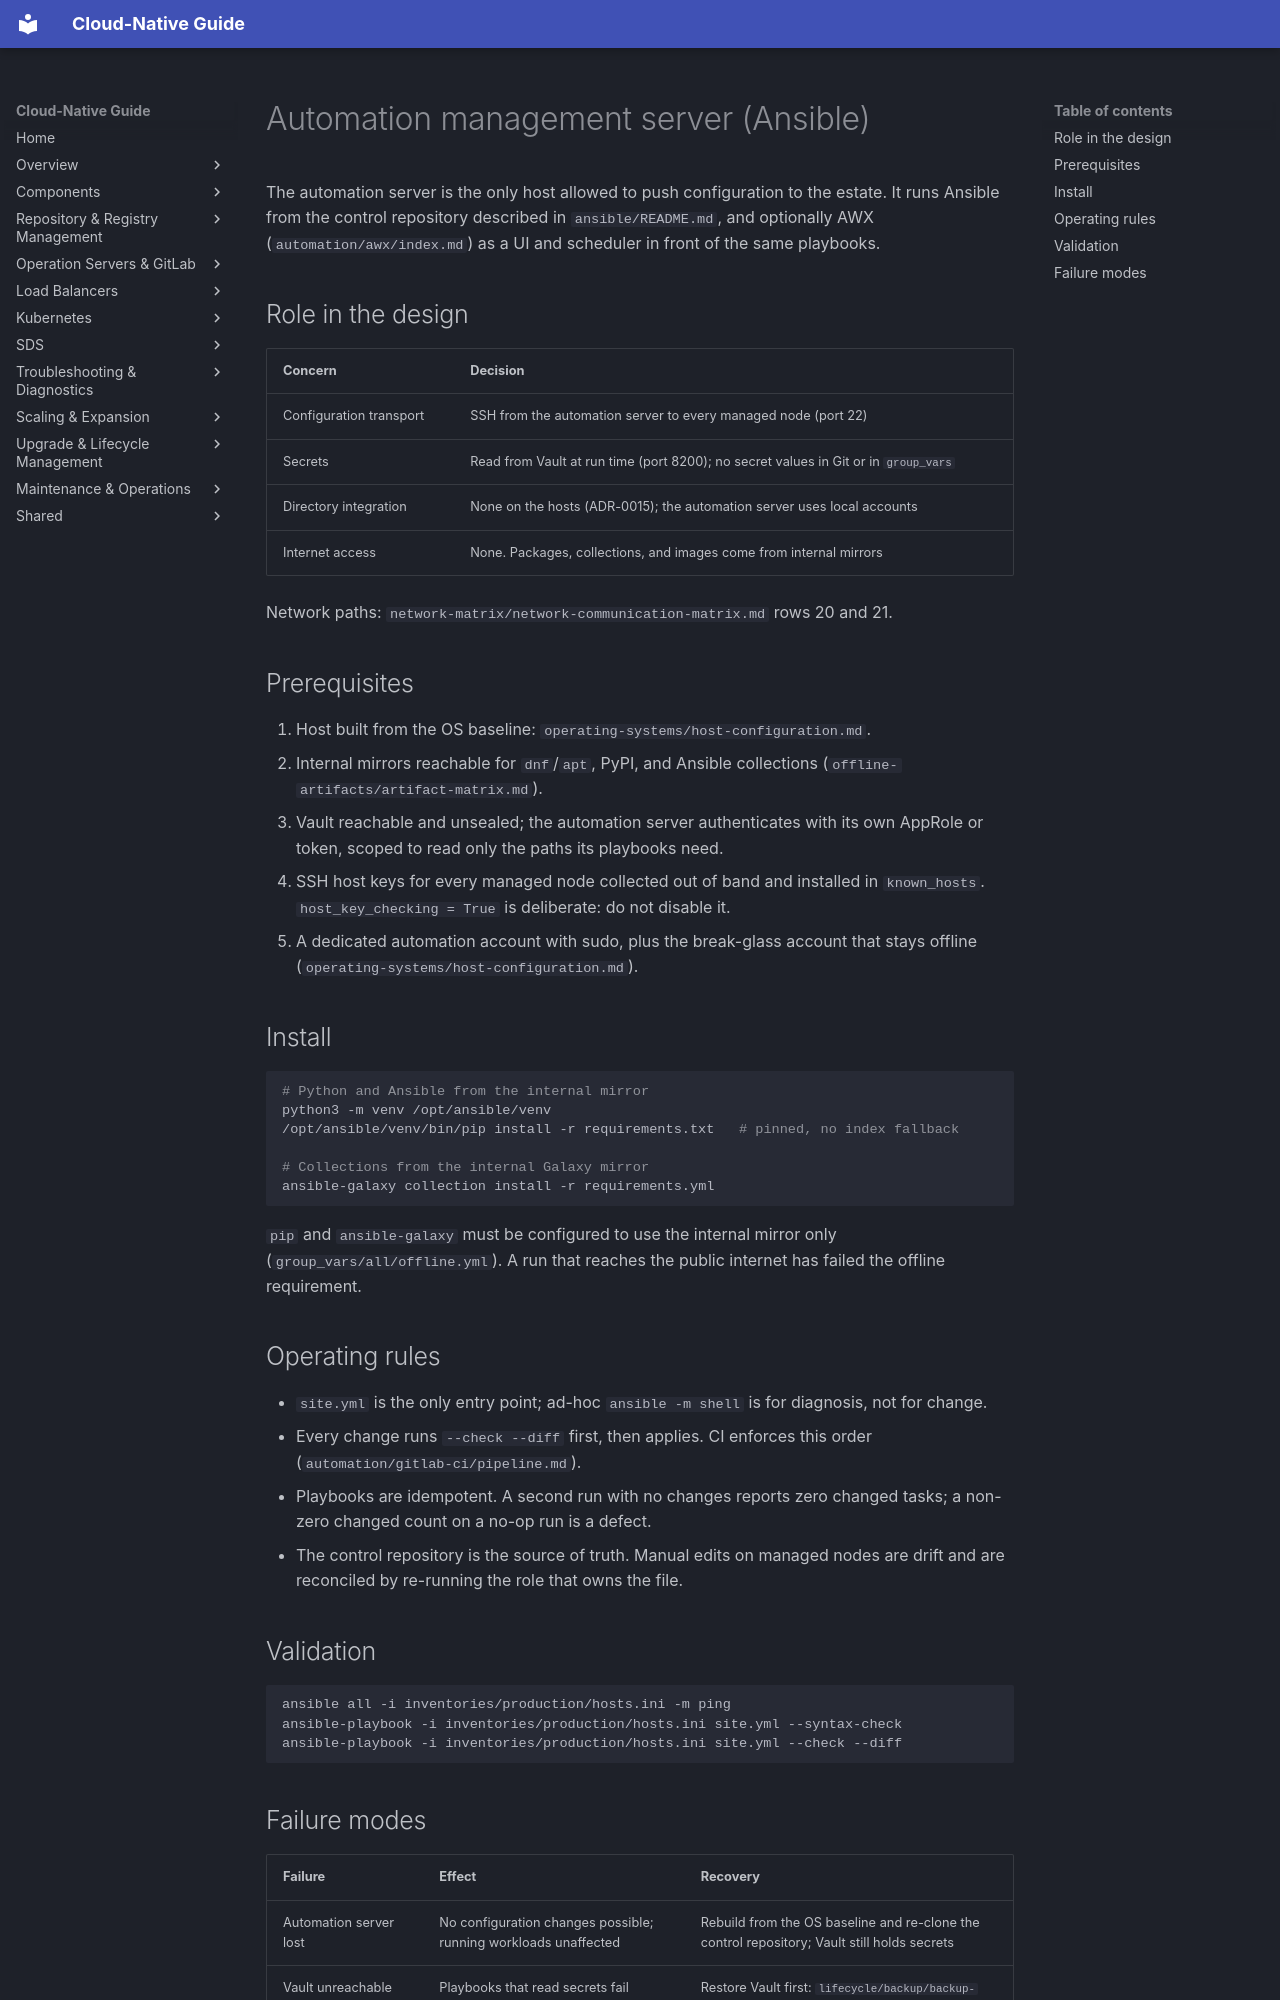

repository: DavoudTeimouri/cloud-native-guide · page: automation/ansible/index.html · generator: mkdocs

# Automation management server (Ansible)

The automation server is the only host allowed to push configuration to the
estate. It runs Ansible from the control repository described in
`ansible/README.md`, and optionally AWX (`automation/awx/index.md`) as a UI and
scheduler in front of the same playbooks.

## Role in the design

| Concern | Decision |
| --- | --- |
| Configuration transport | SSH from the automation server to every managed node (port 22) |
| Secrets | Read from Vault at run time (port 8200); no secret values in Git or in `group_vars` |
| Directory integration | None on the hosts (ADR-0015); the automation server uses local accounts |
| Internet access | None. Packages, collections, and images come from internal mirrors |

Network paths: `network-matrix/network-communication-matrix.md` rows 20 and 21.

## Prerequisites

1. Host built from the OS baseline: `operating-systems/host-configuration.md`.
2. Internal mirrors reachable for `dnf`/`apt`, PyPI, and Ansible collections
   (`offline-artifacts/artifact-matrix.md`).
3. Vault reachable and unsealed; the automation server authenticates with its own
   AppRole or token, scoped to read only the paths its playbooks need.
4. SSH host keys for every managed node collected out of band and installed in
   `known_hosts`. `host_key_checking = True` is deliberate: do not disable it.
5. A dedicated automation account with sudo, plus the break-glass account that
   stays offline (`operating-systems/host-configuration.md`).

## Install

```bash
# Python and Ansible from the internal mirror
python3 -m venv /opt/ansible/venv
/opt/ansible/venv/bin/pip install -r requirements.txt   # pinned, no index fallback

# Collections from the internal Galaxy mirror
ansible-galaxy collection install -r requirements.yml
```

`pip` and `ansible-galaxy` must be configured to use the internal mirror only
(`group_vars/all/offline.yml`). A run that reaches the public internet has failed
the offline requirement.

## Operating rules

- `site.yml` is the only entry point; ad-hoc `ansible -m shell` is for diagnosis,
  not for change.
- Every change runs `--check --diff` first, then applies. CI enforces this order
  (`automation/gitlab-ci/pipeline.md`).
- Playbooks are idempotent. A second run with no changes reports zero changed
  tasks; a non-zero changed count on a no-op run is a defect.
- The control repository is the source of truth. Manual edits on managed nodes are
  drift and are reconciled by re-running the role that owns the file.

## Validation

```bash
ansible all -i inventories/production/hosts.ini -m ping
ansible-playbook -i inventories/production/hosts.ini site.yml --syntax-check
ansible-playbook -i inventories/production/hosts.ini site.yml --check --diff
```
